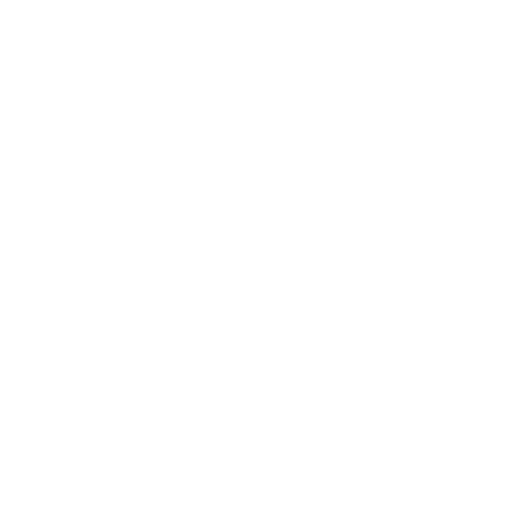
t = 0.00 s
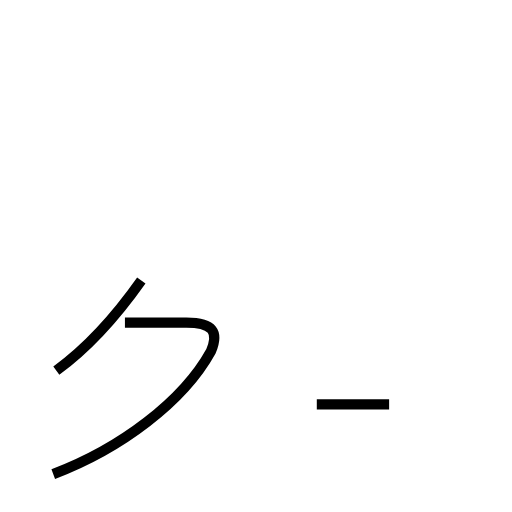
t = 1.50 s
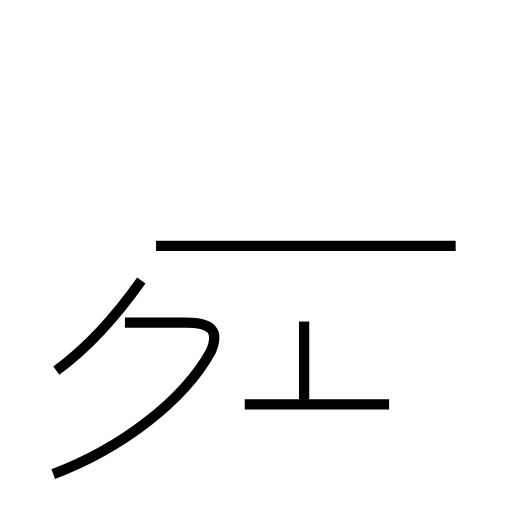
t = 2.83 s
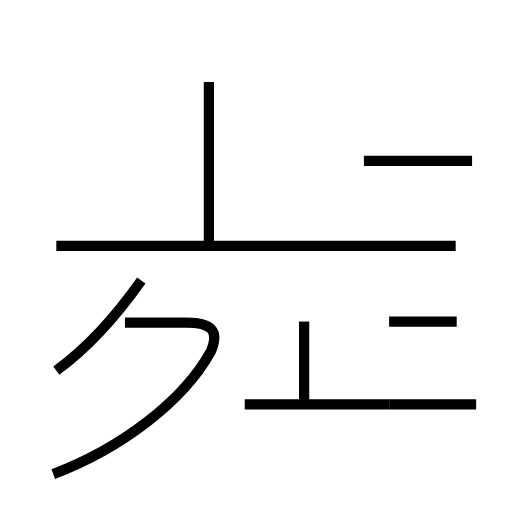
t = 4.37 s
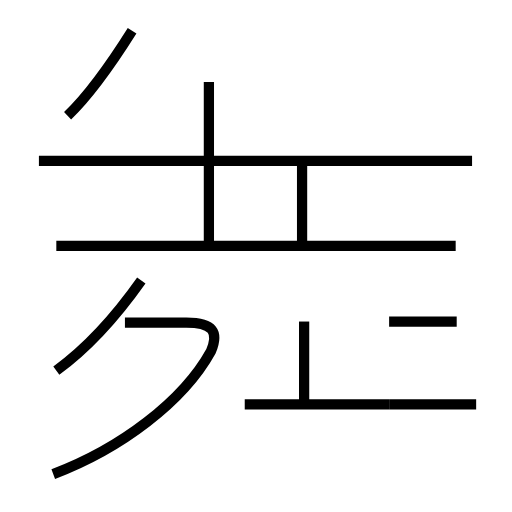
t = 5.87 s
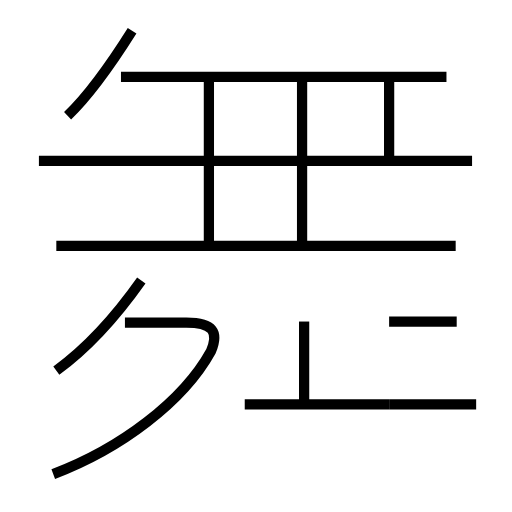
t = 7.30 s

The animated SVG that drew these frames (rendered in a browser with its animation timeline set to each time). Animation: 13 SMIL elements (animate=13); one cycle of 7.30 s.

<?xml version='1.0' encoding='utf-8'?>
<svg viewBox="0.0 -6.0 50.0 50.0" version="1.1" xmlns="http://www.w3.org/2000/svg"><rect x="-1000" y="-1000" width="2000" height="2000" stroke="white" fill="white" /><g style="fill:none;stroke:#000000;stroke-width:1"><path d="M 5.2 2.3 C 11.8 -0.2 17.9 -4.8 20.6 -9.7 C 21.4 -11.6 20.8 -12.5 18.2 -12.5 L 12.2 -12.5 " transform="translate(0.0 38.0)" stroke-dasharray="30.751489799972042" stroke-dashoffset="30.751489799972042"><animate attributeName="stroke-dashoffset" from="30.751489799972042" to="0" dur="0.9225446939991612s" begin="0s; anim_end.end" fill="freeze" id="anim0" /></path><path d="M 5.5 -7.8 C 8.8 -10.2 11.4 -13.2 13.8 -16.6 " transform="translate(0.0 38.0)" stroke-dasharray="12.15260760683967" stroke-dashoffset="12.15260760683967"><animate attributeName="stroke-dashoffset" from="12.15260760683967" to="0" dur="0.3645782282051901s" begin="anim0.end" fill="freeze" id="anim1" /></path><path d="M 38.0 -4.5 L 23.9 -4.5 " transform="translate(0.0 38.0)" stroke-dasharray="14.100000000000001" stroke-dashoffset="14.100000000000001"><animate attributeName="stroke-dashoffset" from="14.100000000000001" to="0" dur="0.42300000000000004s" begin="anim1.end" fill="freeze" id="anim2" /></path><path d="M 29.7 -4.5 L 29.7 -12.6 " transform="translate(0.0 38.0)" stroke-dasharray="8.1" stroke-dashoffset="8.1"><animate attributeName="stroke-dashoffset" from="8.1" to="0" dur="0.243s" begin="anim2.end" fill="freeze" id="anim3" /></path><path d="M 44.5 -20.0 L 5.5 -20.0 " transform="translate(0.0 38.0)" stroke-dasharray="39.0" stroke-dashoffset="39.0"><animate attributeName="stroke-dashoffset" from="39.0" to="0" dur="1.17s" begin="anim3.end" fill="freeze" id="anim4" /></path><path d="M 46.5 -4.5 L 38.0 -4.5 " transform="translate(0.0 38.0)" stroke-dasharray="8.5" stroke-dashoffset="8.5"><animate attributeName="stroke-dashoffset" from="8.5" to="0" dur="0.255s" begin="anim4.end" fill="freeze" id="anim5" /></path><path d="M 38.0 -12.6 L 44.6 -12.6 " transform="translate(0.0 38.0)" stroke-dasharray="6.600000000000001" stroke-dashoffset="6.600000000000001"><animate attributeName="stroke-dashoffset" from="6.600000000000001" to="0" dur="0.19800000000000004s" begin="anim5.end" fill="freeze" id="anim6" /></path><path d="M 20.4 -20.1 L 20.4 -36.0 " transform="translate(0.0 38.0)" stroke-dasharray="15.899999999999999" stroke-dashoffset="15.899999999999999"><animate attributeName="stroke-dashoffset" from="15.899999999999999" to="0" dur="0.4769999999999999s" begin="anim6.end" fill="freeze" id="anim7" /></path><path d="M 46.1 -28.3 L 3.8 -28.3 " transform="translate(0.0 38.0)" stroke-dasharray="42.300000000000004" stroke-dashoffset="42.300000000000004"><animate attributeName="stroke-dashoffset" from="42.300000000000004" to="0" dur="1.2690000000000001s" begin="anim7.end" fill="freeze" id="anim8" /></path><path d="M 6.6 -32.7 C 8.8 -34.8 11.2 -38.3 12.9 -41.0 " transform="translate(0.0 38.0)" stroke-dasharray="10.443042707923924" stroke-dashoffset="10.443042707923924"><animate attributeName="stroke-dashoffset" from="10.443042707923924" to="0" dur="0.3132912812377177s" begin="anim8.end" fill="freeze" id="anim9" /></path><path d="M 29.5 -20.1 L 29.5 -36.0 " transform="translate(0.0 38.0)" stroke-dasharray="15.899999999999999" stroke-dashoffset="15.899999999999999"><animate attributeName="stroke-dashoffset" from="15.899999999999999" to="0" dur="0.4769999999999999s" begin="anim9.end" fill="freeze" id="anim10" /></path><path d="M 38.0 -28.3 L 38.0 -36.0 " transform="translate(0.0 38.0)" stroke-dasharray="7.699999999999999" stroke-dashoffset="7.699999999999999"><animate attributeName="stroke-dashoffset" from="7.699999999999999" to="0" dur="0.23099999999999998s" begin="anim10.end" fill="freeze" id="anim11" /></path><path d="M 43.6 -36.5 L 11.8 -36.5" transform="translate(0.0 38.0)" stroke-dasharray="31.8" stroke-dashoffset="31.8"><animate attributeName="stroke-dashoffset" from="31.8" to="0" dur="0.954s" begin="anim11.end" fill="freeze" id="anim_end" /></path></g></svg>
